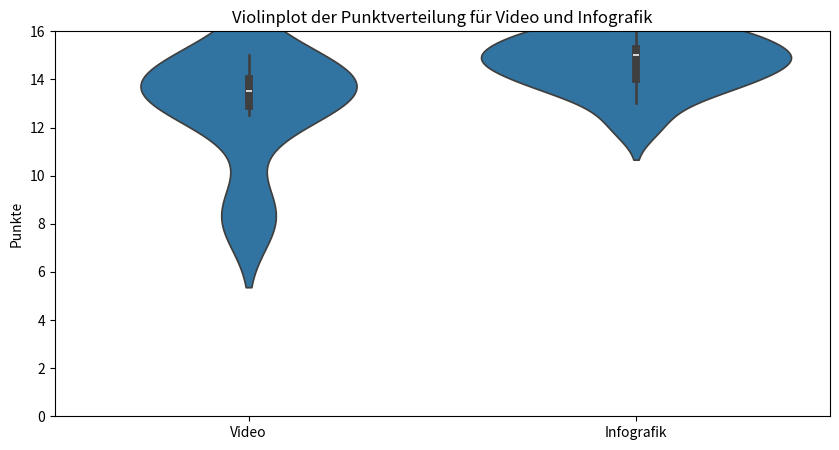

Reproduce this figure in Python.
import seaborn as sns
import matplotlib.pyplot as plt

video_group_scores = [14,8,9,14,13,12.5,14,8,13,15,14,13,13,15,14,14]
infographic_group_scores = [14,13,16,13.5,15,12,14,14.5,15,15,14,16,15,16,15,16]

# Daten vorbereiten
data = video_group_scores + infographic_group_scores
groups = ['Video'] * len(video_group_scores) + ['Infografik'] * len(infographic_group_scores)

# Violinplot erstellen
plt.figure(figsize=(10, 5))
sns.violinplot(x=groups, y=data)
plt.title('Violinplot der Punktverteilung für Video und Infografik')
plt.ylabel('Punkte')
plt.ylim(0, 16)  # Maximale Punktzahl einstellen
plt.show()
